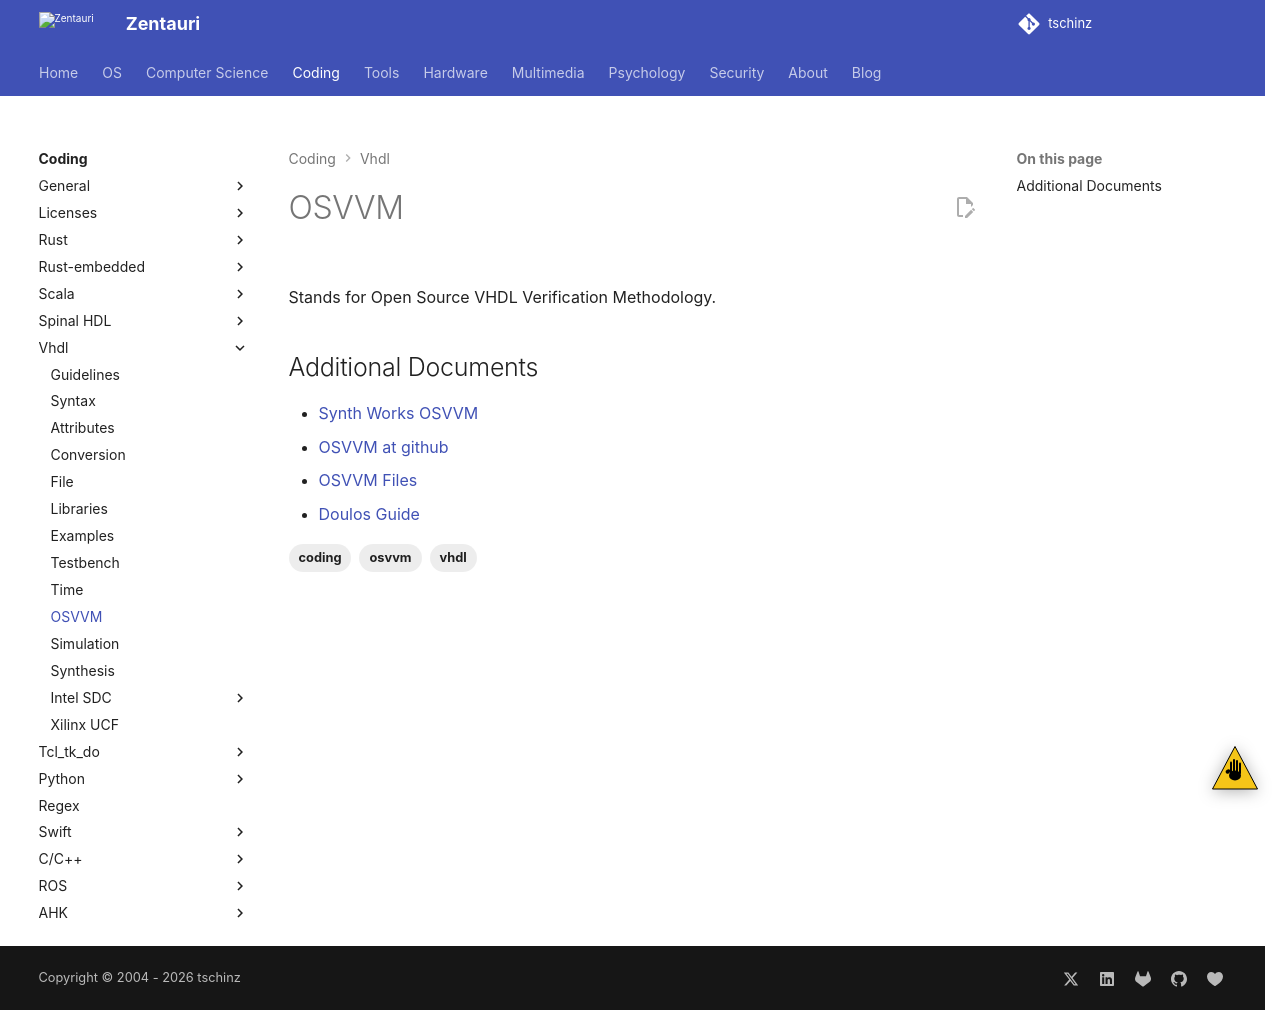

repository: tschinz/tschinz.github.io · page: coding/vhdl/osvvm.html · generator: sphinx

---
tags:
- coding
- vhdl
- osvvm
---
# OSVVM

![](img/tb_dut.svg){.center width="80%"}

Stands for Open Source VHDL Verification Methodology.

## Additional Documents

- [Synth Works OSVVM](docs/synthworks_osvvm.pdf)
- [OSVVM at github](https://github.com/OSVVM/OSVVM)
- [OSVVM Files]({{base_repo_folder}}/docs/coding/vhdl/docs/osvvm)
- [Doulos Guide](https://www.doulos.com/knowhow/vhdl/the-open-source-vhdl-verification-methodology-osvvm/)
